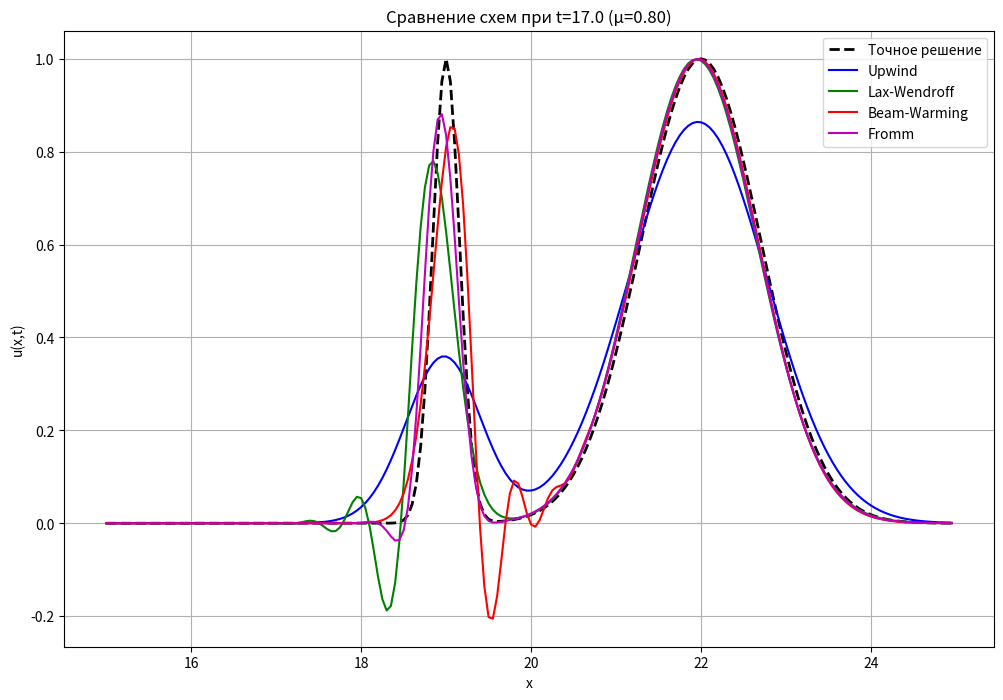

Recreate this plot in Python.
import numpy as np
import matplotlib.pyplot as plt


a = 1.0
L = 25.0
T = 17.0
dx = 0.05
mu = 0.8
dt = mu * dx / a
nx = int(L/dx) + 1
nt = int(T/dt) + 1
x = np.linspace(0, L, nx)


def u0(x):
    return np.exp(-20*(x-2)**2) + np.exp(-(x-5)**2)


def exact_solution(x, t):
    return np.where(x - a*t > 0, u0(x - a*t), 0)


def upwind_scheme():
    u = np.zeros((nt, nx))
    u[0] = u0(x)
    
    for n in range(nt-1):
        for i in range(1, nx):
            u[n+1,i] = u[n,i] - a*dt/dx * (u[n,i] - u[n,i-1])

        u[n+1,0] = 0
        u[n+1,-1] = u[n+1,-2]
    
    return u


def lax_wendroff_scheme():
    u = np.zeros((nt, nx))
    u[0] = u0(x)
    
    for n in range(nt-1):
        for i in range(1, nx-1):
            u[n+1,i] = u[n,i] - a*dt/(2*dx)*(u[n,i+1] - u[n,i-1]) \
                      + (a*dt)**2/(2*dx**2)*(u[n,i+1] - 2*u[n,i] + u[n,i-1])

        u[n+1,0] = 0
        u[n+1,-1] = u[n+1,-2]
    
    return u


def beam_warming_scheme():
    u = np.zeros((nt, nx))
    u[0] = u0(x)
    
    for n in range(nt-1):
        for i in range(2, nx):
            u[n+1,i] = u[n,i] - a*dt/(2*dx)*(3*u[n,i] - 4*u[n,i-1] + u[n,i-2]) \
                      + (a*dt)**2/(2*dx**2)*(u[n,i] - 2*u[n,i-1] + u[n,i-2])

        u[n+1,0] = 0
        u[n+1,1] = u[n+1,2]
        u[n+1,-1] = u[n+1,-2]
    
    return u


def fromm_scheme():
    u = np.zeros((nt, nx))
    u[0] = u0(x)
    
    for n in range(nt-1):
        for i in range(2, nx-1):

            lw = u[n,i] - a*dt/(2*dx)*(u[n,i+1] - u[n,i-1]) \
                 + (a*dt)**2/(2*dx**2)*(u[n,i+1] - 2*u[n,i] + u[n,i-1])

            bw = u[n,i] - a*dt/(2*dx)*(3*u[n,i] - 4*u[n,i-1] + u[n,i-2]) \
                 + (a*dt)**2/(2*dx**2)*(u[n,i] - 2*u[n,i-1] + u[n,i-2])

            u[n+1,i] = 0.5 * (lw + bw)

        u[n+1,0] = 0
        u[n+1,1] = u[n+1,2]
        u[n+1,-1] = u[n+1,-2]
    
    return u


u_upwind = upwind_scheme()
u_lw = lax_wendroff_scheme()
u_bw = beam_warming_scheme()
u_fromm = fromm_scheme()


start_idx = int(15/dx)
end_idx = int(25/dx)
x_interval = x[start_idx:end_idx]

plt.figure(figsize=(12, 8))


exact = exact_solution(x_interval, T)
plt.plot(x_interval, exact, 'k--', linewidth=2, label='Точное решение')

plt.plot(x_interval, u_upwind[-1, start_idx:end_idx], 'b-', label='Upwind')
plt.plot(x_interval, u_lw[-1, start_idx:end_idx], 'g-', label='Lax-Wendroff')
plt.plot(x_interval, u_bw[-1, start_idx:end_idx], 'r-', label='Beam-Warming')
plt.plot(x_interval, u_fromm[-1, start_idx:end_idx], 'm-', label='Fromm')

plt.title(f'Сравнение схем при t={T:.1f} (μ={mu:.2f})')
plt.xlabel('x')
plt.ylabel('u(x,t)')
plt.legend()
plt.grid(True)
plt.show()